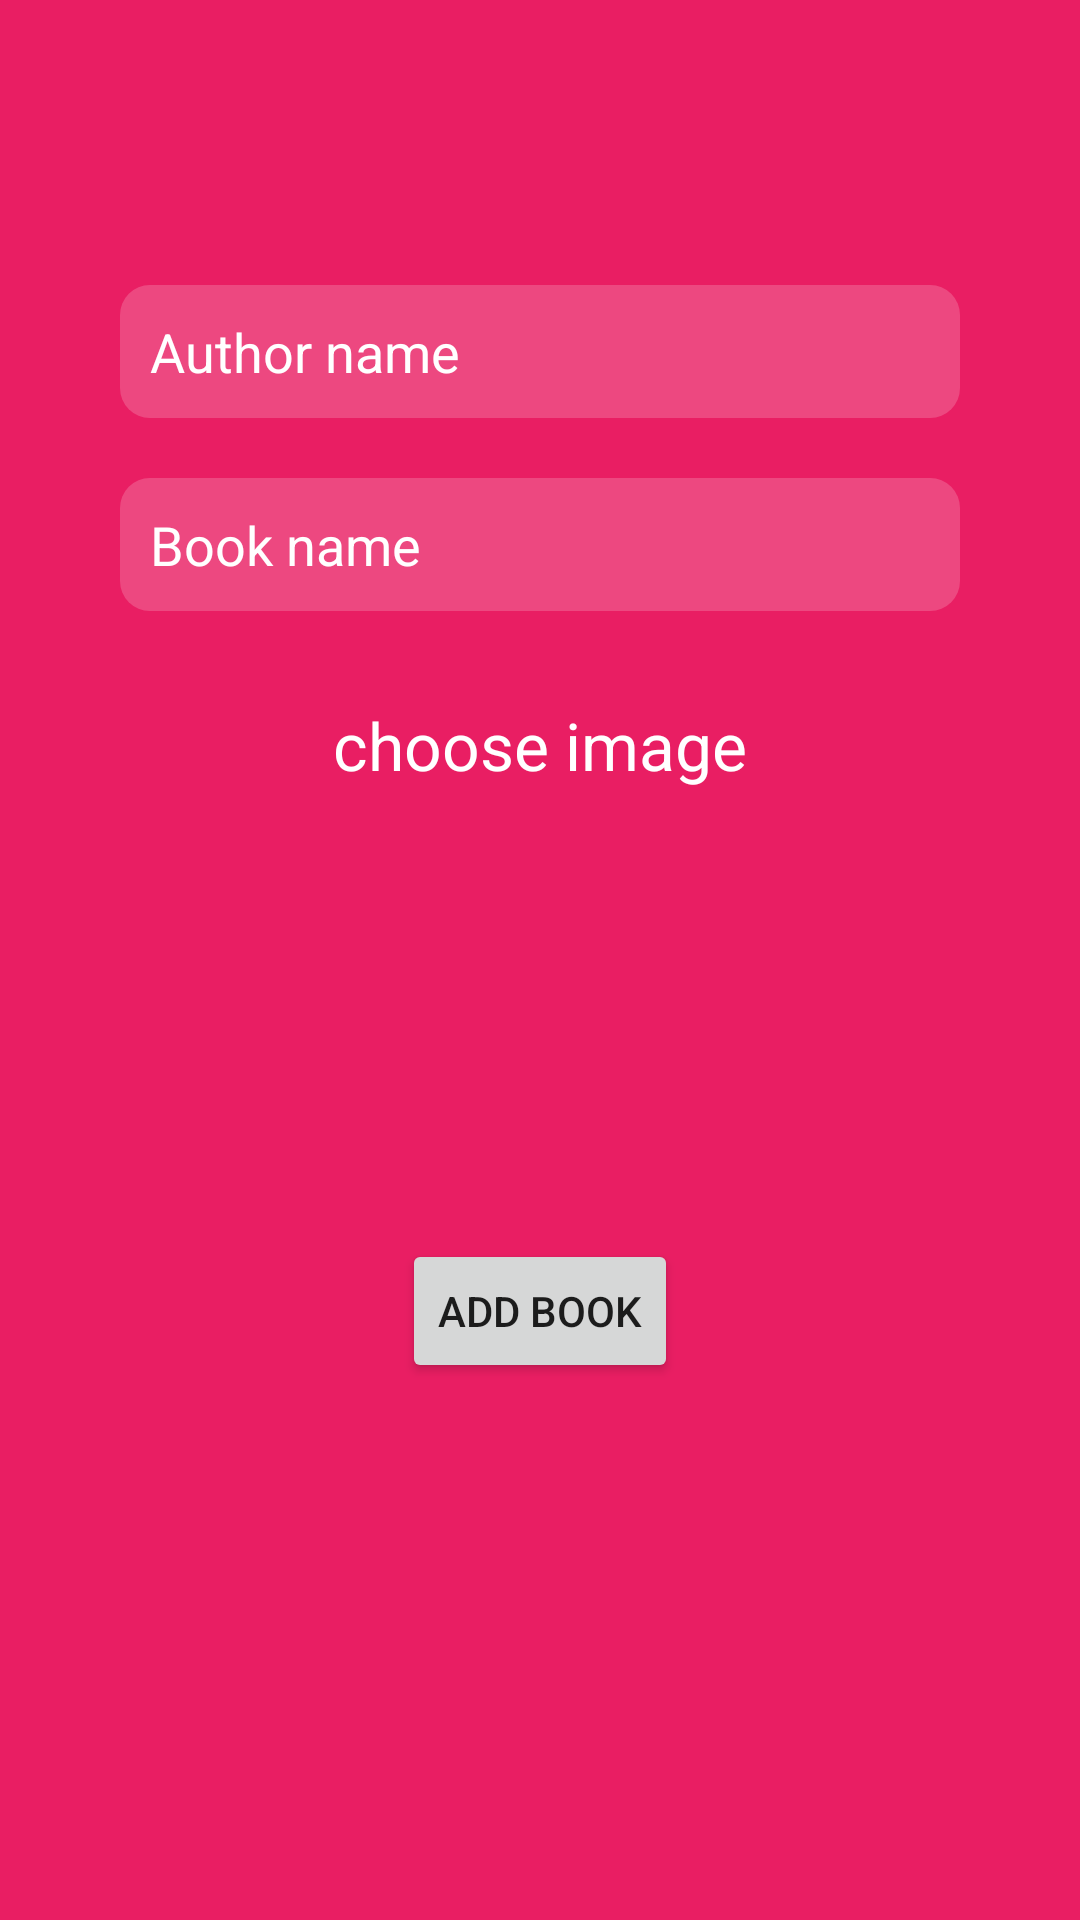

Layout XML and referenced resources for this Android screen:
<!-- AndroidManifest.xml: application theme Theme.BookApp -->
<!-- res/layout/activity_add_new_book.xml -->
<?xml version="1.0" encoding="utf-8"?>
<RelativeLayout xmlns:android="http://schemas.android.com/apk/res/android"
    xmlns:app="http://schemas.android.com/apk/res-auto"
    xmlns:tools="http://schemas.android.com/tools"
    android:layout_width="match_parent"
    android:background="#E91E63"
    android:layout_height="match_parent"
    tools:context=".AddNewBookActivity">

    <include layout="@layout/back_header"
        android:id="@+id/header"
        />

    <EditText
        android:id="@+id/author_name"
        android:layout_width="match_parent"
        android:layout_height="wrap_content"
        android:layout_marginHorizontal="40dp"
        android:background="@drawable/edittext_bg"
        android:padding="10dp"
        android:layout_marginTop="30dp"
        android:hint="Author name"
        android:textColor="@color/white"
        android:textColorHint="@color/white"
        android:layout_below="@id/header"
    />

    <EditText
        android:id="@+id/book_name"
        android:layout_width="match_parent"
        android:layout_height="wrap_content"
        android:layout_marginHorizontal="40dp"
        android:layout_below="@id/author_name"
        android:background="@drawable/edittext_bg"
        android:hint="Book name"
        android:textColor="@color/white"
        android:textColorHint="@color/white"
        android:padding="10dp"
        android:layout_marginVertical="20dp"
    />

    <TextView
        android:layout_width="wrap_content"
        android:layout_height="wrap_content"
        android:id="@+id/choose_img"
        android:text="choose image"
        android:textSize="22sp"
        android:textColor="@color/white"
        android:layout_centerHorizontal="true"
        android:layout_marginVertical="10dp"
        android:layout_below="@id/book_name"
        />

    <ImageView
        android:id="@+id/book_img"
        android:layout_width="match_parent"
        android:layout_height="100dp"
        tools:src="@drawable/book_bg"
        android:layout_below="@id/choose_img"
        android:layout_marginVertical="20dp"
    />

    <Button
        android:id="@+id/add_book"
        android:layout_width="wrap_content"
        android:layout_height="wrap_content"
        android:layout_below="@id/book_img"
        android:text="Add book"
        android:layout_centerHorizontal="true"
    />

    <ProgressBar
        android:id="@+id/progress_bar"
        android:layout_width="40dp"
        android:layout_height="40dp"
        android:layout_below="@id/book_img"
        android:layout_centerHorizontal="true"
        android:visibility="gone"
    />


</RelativeLayout>
<!-- res/layout/back_header.xml (included above) -->
<?xml version="1.0" encoding="utf-8"?>
<RelativeLayout xmlns:android="http://schemas.android.com/apk/res/android"
    android:layout_width="match_parent"
    android:layout_height="wrap_content"
    xmlns:app="http://schemas.android.com/apk/res-auto"
    android:padding="10dp"
    android:background="#E91E63">

    <ImageButton
        android:id="@+id/back_btn"
        android:layout_width="45dp"
        android:layout_height="45dp"
        android:src="@drawable/ic_baseline_arrow_back_24"
        android:background="?selectableItemBackgroundBorderless"
        app:tint="@color/white"
    />

</RelativeLayout>
<!-- resources referenced by this layout -->
<resources>
  <!-- drawable edittext_bg (drawable) -->
  <?xml version="1.0" encoding="utf-8"?>
  <shape xmlns:android="http://schemas.android.com/apk/res/android">
      <corners android:radius="10dp" />
      <solid android:color="#30FFFFFF" />
  </shape>
  <style name="Theme.BookApp" parent="Theme.MaterialComponents.DayNight.NoActionBar">
          
          <item name="colorPrimary">@color/purple_500</item>
          <item name="colorPrimaryVariant">@color/purple_700</item>
          <item name="colorOnPrimary">@color/white</item>
          
          <item name="colorSecondary">@color/teal_200</item>
          <item name="colorSecondaryVariant">@color/teal_700</item>
          <item name="colorOnSecondary">@color/black</item>
          
          <item name="android:statusBarColor" tools:targetApi="l">#E91E63</item>
          
      </style>
  <!-- not gathered from this repository: default colours our renderer supplied (Android Studio template values) -->
  <color name="purple_500">#FF6200EE</color>
  <color name="purple_700">#FF3700B3</color>
  <color name="teal_200">#FF03DAC5</color>
  <color name="teal_700">#FF018786</color>
  <color name="black">#FF000000</color>
  <color name="white">#FFFFFFFF</color>
</resources>
